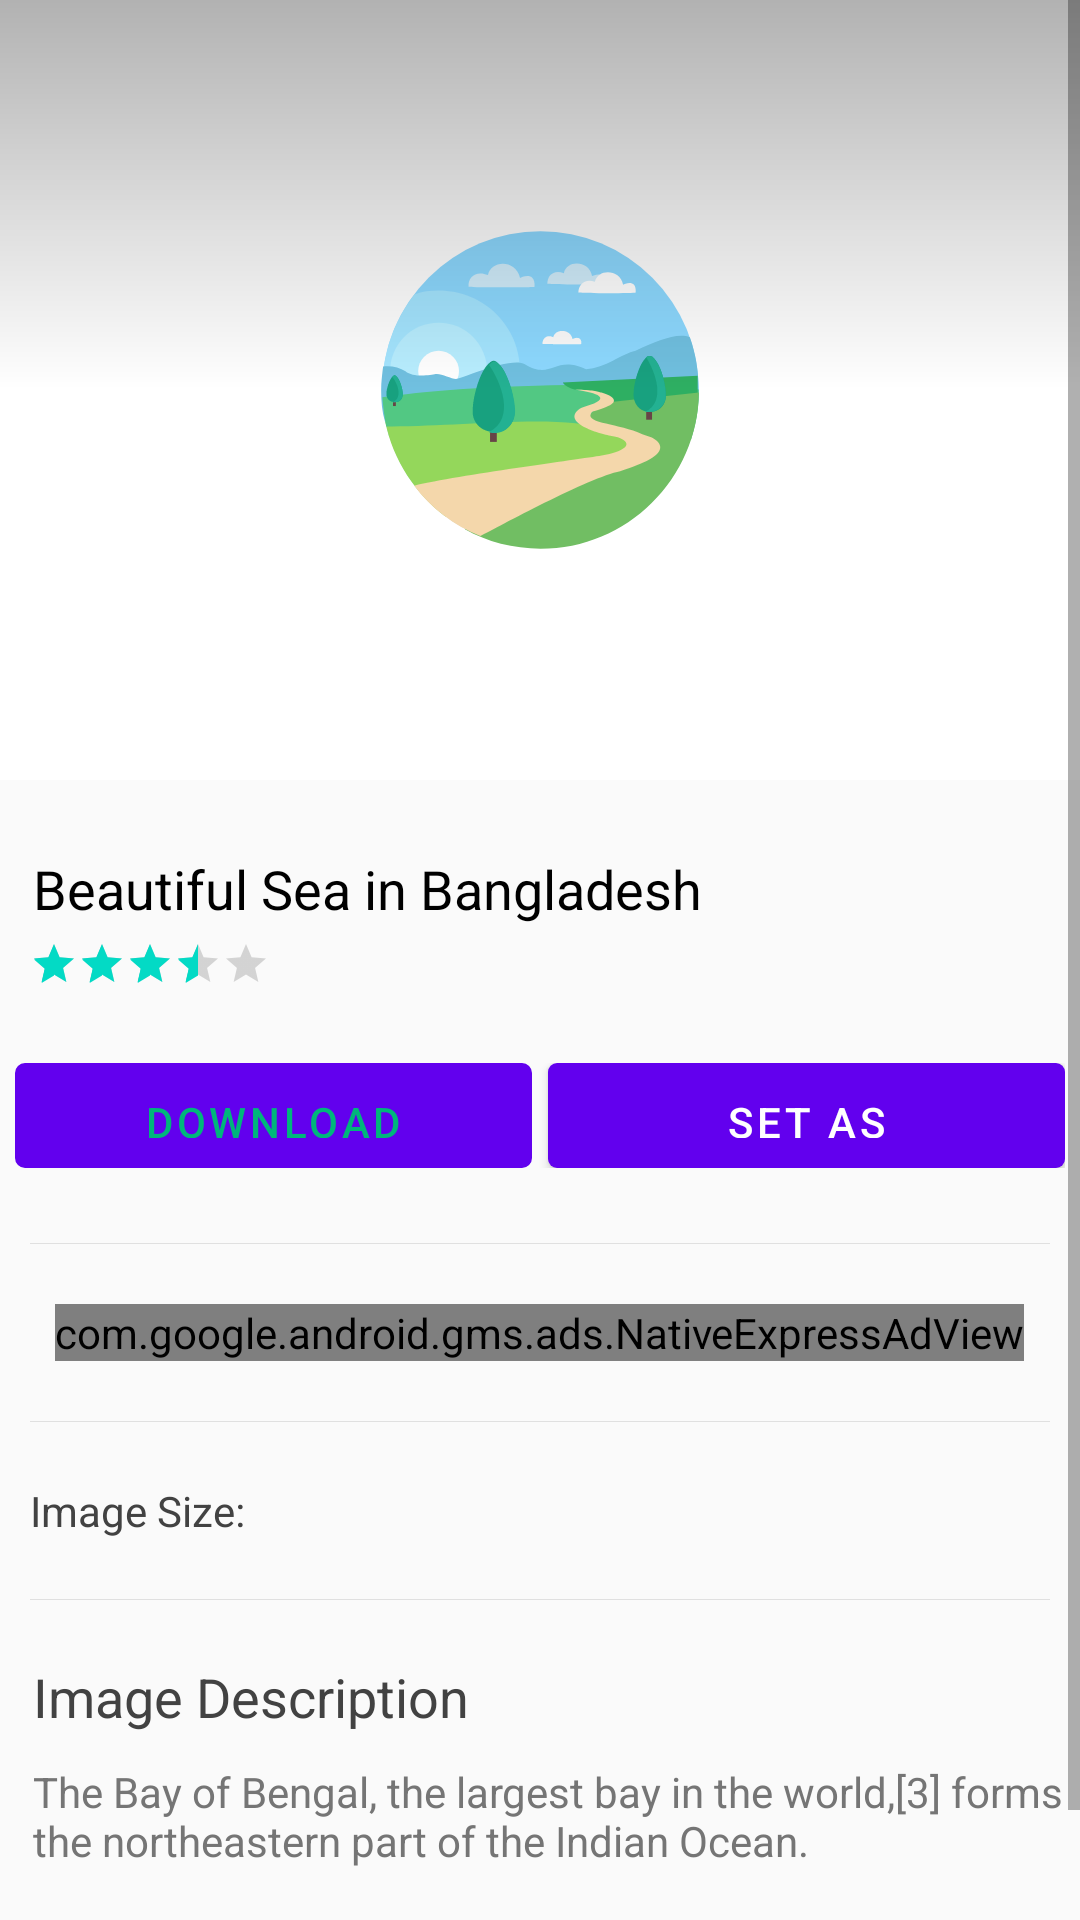

Android layout source for this screen:
<!-- AndroidManifest.xml: application theme AppTheme -->
<!-- res/layout/activity_main2.xml -->
<?xml version="1.0" encoding="utf-8"?>
<ScrollView xmlns:android="http://schemas.android.com/apk/res/android"
    xmlns:ads="http://schemas.android.com/apk/res-auto"
    xmlns:tools="http://schemas.android.com/tools"
    android:layout_width="match_parent"
    android:layout_height="match_parent"
    android:background="#fafafa"
    android:orientation="vertical"
    tools:context="com.bdjobs.wallpaper.Main2Activity">

    <LinearLayout
        android:layout_width="match_parent"
        android:layout_height="match_parent"
        android:orientation="vertical">

        <FrameLayout xmlns:android="http://schemas.android.com/apk/res/android"
            xmlns:tools="http://schemas.android.com/tools"
            android:layout_width="match_parent"
            android:layout_height="260dp"
            android:orientation="vertical"
            tools:context="com.bdjobs.wallpaper.Main2Activity">

            <ImageView
                android:id="@+id/imgD"
                android:layout_width="match_parent"
                android:layout_height="match_parent"
                android:background="@drawable/spinner_720_520"
                android:scaleType="centerCrop"
                android:transitionName="@string/transition" />

            <View
                android:layout_width="match_parent"
                android:layout_height="match_parent"
                android:background="@drawable/gradient" />

            <ImageButton
                android:layout_width="24dp"

                android:layout_height="24dp"
                android:layout_margin="16dp"
                android:background="@drawable/ic_arrow_back_black_24dp" />

            <View
                android:id="@+id/backBTN"
                android:layout_width="48dp"
                android:layout_height="48dp"
                android:layout_marginLeft="5dp"
                android:layout_marginTop="5dp" />

        </FrameLayout>

        <LinearLayout
            android:layout_width="match_parent"
            android:layout_height="wrap_content"
            android:layout_marginBottom="10dp"
            android:orientation="vertical">

            <TextView
                android:id="@+id/imgTitleTV"
                android:layout_width="match_parent"
                android:layout_height="wrap_content"
                android:layout_marginBottom="5dp"
                android:layout_marginLeft="11dp"
                android:layout_marginTop="24dp"
                android:text="Beautiful Sea in Bangladesh"
                android:textColor="@android:color/black"
                android:textSize="18sp" />

            <RatingBar

                android:id="@+id/imgRatingBar"
                style="?android:attr/ratingBarStyleSmall"
                android:layout_width="wrap_content"
                android:layout_height="wrap_content"
                android:layout_marginLeft="10dp"
                android:isIndicator="true"
                android:numStars="5"
                android:rating="3.5" />

            />

            <LinearLayout
                android:layout_width="match_parent"
                android:layout_height="wrap_content"
                android:layout_marginBottom="10dp"
                android:layout_marginTop="20dp"
                android:padding="5dp"
                android:paddingLeft="11dp"
                android:paddingRight="11dp">

                <Button
                    android:id="@+id/downloadBTN"
                    android:layout_width="0dp"
                    android:layout_height="35dp"
                    android:layout_marginRight="2.5dp"
                    android:layout_weight="1"
                    android:background="@drawable/border"
                    android:onClick="OnClickDownload"
                    android:text="Download"
                    android:textColor="#00B67B" />

                <Button
                    android:id="@+id/wallpaperBTN"
                    android:layout_width="0dp"
                    android:layout_height="35dp"
                    android:layout_marginLeft="2.5dp"
                    android:layout_weight="1"
                    android:background="@drawable/fill"
                    android:onClick="OnClickSetWallpaper"
                    android:text="Set As Wallpaper"
                    android:textColor="#FFFFFF" />
            </LinearLayout>

            <View
                android:layout_width="match_parent"
                android:layout_height="1px"
                android:layout_margin="10dp"
                android:layout_marginBottom="14dp"
                android:layout_marginTop="14dp"
                android:background="#e0e0e0" />

            <com.google.android.gms.ads.NativeExpressAdView
                android:id="@+id/adView"
                android:layout_width="wrap_content"
                android:layout_height="wrap_content"
                android:layout_gravity="center"
                android:layout_marginBottom="10dp"
                android:layout_marginTop="10dp"
                ads:adSize="300x80"
                ads:adUnitId="ca-app-pub-4958954259926855/6182130523"></com.google.android.gms.ads.NativeExpressAdView>


            <View
                android:layout_width="match_parent"
                android:layout_height="1px"
                android:layout_margin="10dp"
                android:layout_marginBottom="14dp"
                android:layout_marginTop="14dp"
                android:background="#e0e0e0" />

            <LinearLayout
                android:layout_width="match_parent"
                android:layout_height="wrap_content"
                android:layout_margin="10dp">

                <TextView
                    android:layout_width="wrap_content"
                    android:layout_height="wrap_content"
                    android:text="Image Size: "
                    android:textColor="#424242" />

                <TextView
                    android:id="@+id/imgSizeTV"
                    android:layout_width="wrap_content"
                    android:layout_height="wrap_content"
                    android:layout_marginLeft="10dp"
                    android:textColor="#757575" />


            </LinearLayout>

            <View
                android:layout_width="match_parent"
                android:layout_height="1px"
                android:layout_margin="10dp"
                android:layout_marginBottom="14dp"
                android:layout_marginTop="14dp"
                android:background="#e0e0e0" />
            <TextView
                android:layout_width="match_parent"
                android:layout_height="wrap_content"
                android:layout_marginBottom="10dp"
                android:layout_marginLeft="11dp"
                android:layout_marginTop="10dp"
                android:text="Image Description"
                android:textColor="#424242"
                android:textSize="18sp" />

            <TextView
                android:id="@+id/imgDescriptionTV"
                android:layout_width="match_parent"
                android:layout_height="wrap_content"
                android:layout_marginBottom="7dp"
                android:layout_marginLeft="11dp"
                android:text="The Bay of Bengal, the largest bay in the world,[3] forms the northeastern part of the Indian Ocean."
                android:textColor="#757575" />


            <LinearLayout
                android:layout_width="match_parent"
                android:layout_height="wrap_content"
                android:layout_margin="10dp">

                <TextView
                    android:layout_width="wrap_content"
                    android:layout_height="wrap_content"
                    android:text="Source:"
                    android:textColor="#757575" />

                <TextView
                    android:id="@+id/imgSourceTV"
                    android:layout_width="wrap_content"
                    android:layout_height="wrap_content"
                    android:layout_marginLeft="10dp"
                    android:text="http://www.pexels.com/"
                    android:textColor="#5192ff" />


            </LinearLayout>
        </LinearLayout>


    </LinearLayout>

</ScrollView>
<!-- resources referenced by this layout -->
<resources>
  <!-- drawable border (drawable) -->
  <?xml version="1.0" encoding="utf-8"?>
  <shape xmlns:android="http://schemas.android.com/apk/res/android"
      android:shape="rectangle">
      <corners android:radius="3dp" />
      <stroke
          android:width="2px"
          android:color="#00B67B" />
  </shape>
  <!-- drawable fill (drawable) -->
  <?xml version="1.0" encoding="utf-8"?>
  <shape xmlns:android="http://schemas.android.com/apk/res/android"
      android:shape="rectangle">
      <solid android:color="#00B67B" />
      <corners android:radius="3dp" />
  
  </shape>
  <!-- drawable gradient (drawable) -->
  <?xml version="1.0" encoding="utf-8"?>
  <shape android:shape="rectangle"
      xmlns:android="http://schemas.android.com/apk/res/android">
      <gradient
          android:angle="-90"
          android:startColor="#4d000000"
          android:centerColor="#00000000"
          android:endColor="#00000000"
          android:type="linear"/>
  </shape>
  <!-- drawable spinner_720_520: vector/xml drawable (drawable, 5167 chars, omitted) -->
  <string name="transition">trans</string>
</resources>
